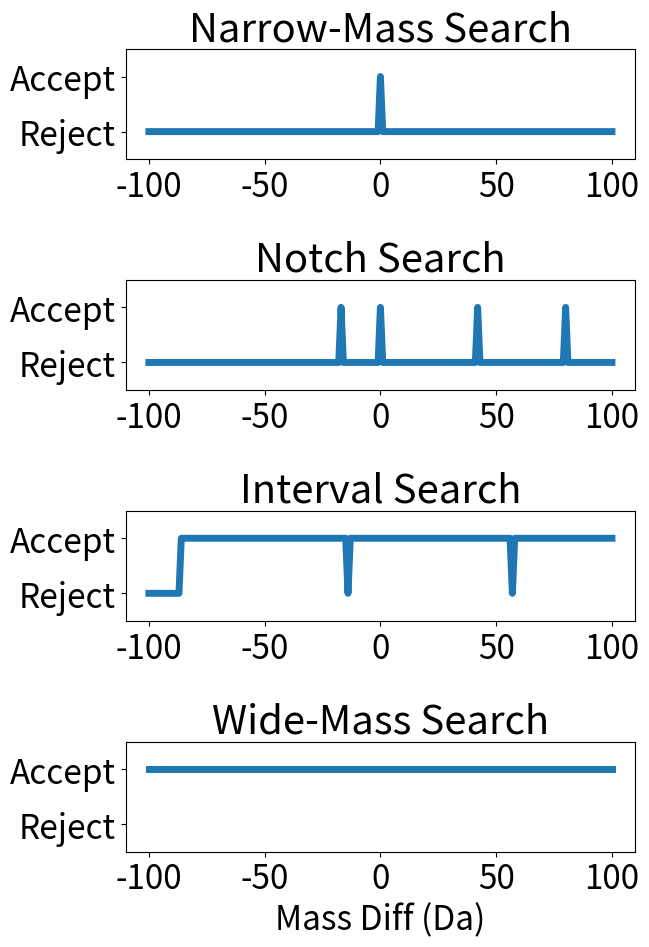

This chart was generated by the following Python code:
import numpy as np
import matplotlib
import matplotlib.pyplot as plt


matplotlib.rcParams.update({'font.size': 24})


height = 10 
width = 7 
plt.figure(figsize=(width, height))

plt.subplot(411)

dates = [-100,-1,0,1,100]
values = [1,1,2,1,1]

plt.plot(dates, values, '-', linewidth=5)

ylabels = ['Reject', 'Accept']
yTicks = [1,2]

plt.ylim([0.5,2.5])
plt.yticks(yTicks, ylabels)
plt.title("Narrow-Mass Search")

plt.subplot(412)

dates =  [-100,-18,-17,-16,-1,0,1,41,42,43,79,80,81,100]
values = [1   ,  1,  2,  1 ,1,2,1, 1, 2, 1,1 ,2 ,1 , 1]

plt.plot(dates, values, '-', linewidth=5)

ylabels = ['Reject', 'Accept']
yTicks = [1,2]

plt.title("Notch Search")
plt.ylim([0.5,2.5])

plt.yticks(yTicks, ylabels)
plt.subplot(413)




dates =  [-100,-87,-86,-15,-14,-13,56,57,58,100]
values = [1   ,  1, 2, 2,  1,  2, 2,1 ,2 ,2]
plt.plot(dates, values, '-', linewidth=5)

ylabels = ['Reject', 'Accept']
yTicks = [1,2]

plt.ylim([0.5,2.5])

plt.title("Interval Search")
plt.yticks(yTicks, ylabels)
hehe =plt.subplot(414)



dates =  [-100,100]
values = [2 ,2]

plt.plot(dates, values, '-', linewidth=5)


ylabels = ['Reject', 'Accept']
yTicks = [1,2]

plt.ylim([0.5,2.5])

hehe.set_xlabel('Mass Diff (Da)')

plt.title("Wide-Mass Search")

plt.yticks(yTicks, ylabels)
plt.tight_layout()


plt.savefig('figAposter.eps', format='eps', dpi=1200)
plt.savefig('figAposter.png', format='png', dpi=1200)


plt.show()
